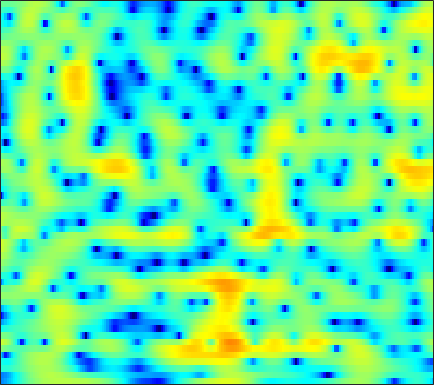

Source data for this figure (header and first rows):
-12.578, -12.008, -11.09, -10.044, -9.2157, -8.0884, -6.9679, -6.1426, -5.0802, -4.0734, -3.1414, -2.4938, -1.6997, -0.97855, -0.48565, 0.10725, 0.62799, 0.97092, 1.3723, 1.7096, 1.9875, 2.158, 2.3388, 2.4748
-12.62, -12.52, -11.92, -10.87, -9.913, -8.544, -7.18, -6.197, -4.965, -3.833, -2.803, -2.097, -1.244, -0.4855, 0.02307, 0.6241, 1.14, 1.474, 1.848, 2.143, 2.363, 2.48, 2.576, 2.604
-4.493, -4.493, -4.402, -4.201, -3.978, -3.598, -3.138, -2.754, -2.204, -1.632, -1.058, -0.6353, -0.0947, 0.4065, 0.7488, 1.156, 1.5, 1.711, 1.927, 2.068, 2.127, 2.117, 2.032, 1.858
-5.229, -5.705, -6.04, -5.957, -5.628, -4.927, -4.07, -3.385, -2.482, -1.629, -0.8447, -0.3075, 0.3413, 0.9075, 1.274, 1.69, 2.022, 2.215, 2.397, 2.493, 2.493, 2.432, 2.259, 1.973
-9.008, -12.64, -18.11, -14.75, -11.07, -7.689, -5.389, -4.089, -2.724, -1.65, -0.7883, -0.2407, 0.3809, 0.9014, 1.233, 1.602, 1.901, 2.079, 2.274, 2.416, 2.505, 2.53, 2.496, 2.37
0.6782, -0.01358, -0.7788, -1.338, -1.634, -1.914, -2.129, -2.263, -2.374, -2.324, -2.111, -1.851, -1.433, -1.035, -0.7895, -0.6032, -0.5849, -0.667, -0.828, -0.9084, -0.7099, -0.3613, 0.3077, 1.061
3.788, 3.253, 2.434, 1.435, 0.5285, -0.9944, -3.064, -5.199, -9.5, -18.23, -16.92, -10.6, -6.261, -3.939, -2.953, -2.403, -2.684, -3.517, -5.742, -10.23, -17.75, -11.98, -5.285, -1.445
-0.08654, -0.2283, -0.5176, -0.9333, -1.324, -1.945, -2.663, -3.219, -3.872, -4.232, -4.158, -3.835, -3.2, -2.48, -1.997, -1.511, -1.2, -1.085, -0.9996, -0.8961, -0.622, -0.2507, 0.4275, 1.222
-5.844, -5.388, -4.86, -4.4, -4.101, -3.776, -3.503, -3.323, -3.087, -2.816, -2.496, -2.229, -1.847, -1.439, -1.115, -0.6966, -0.2942, -0.00556, 0.3857, 0.7707, 1.16, 1.452, 1.836, 2.195
-11.39, -10.3, -8.94, -7.672, -6.826, -5.851, -5.03, -4.504, -3.92, -3.431, -3.015, -2.715, -2.314, -1.9, -1.571, -1.101, -0.5824, -0.1745, 0.3895, 0.9406, 1.465, 1.831, 2.273, 2.647
-18.96, -15.9, -12.35, -9.643, -8.101, -6.552, -5.447, -4.851, -4.327, -4.093, -4.082, -4.154, -4.253, -4.232, -4.024, -3.447, -2.561, -1.781, -0.6996, 0.3379, 1.274, 1.884, 2.571, 3.118
-10.25, -9.129, -7.344, -5.718, -4.74, -3.756, -3.131, -2.927, -3.002, -3.522, -4.603, -5.914, -8.652, -13.23, -17.42, -13.18, -7.702, -4.91, -2.247, -0.3336, 1.102, 1.944, 2.812, 3.446
-1.304, -1.267, -1.086, -0.8273, -0.6442, -0.4224, -0.3079, -0.3494, -0.5957, -1.081, -1.789, -2.491, -3.543, -4.443, -4.759, -4.353, -3.192, -2.192, -0.9382, 0.1018, 0.8864, 1.327, 1.762, 2.057
0.9893, 0.7972, 0.6571, 0.6182, 0.652, 0.73, 0.7971, 0.8543, 0.8903, 0.8724, 0.8221, 0.7663, 0.6772, 0.5939, 0.5646, 0.56, 0.5703, 0.5373, 0.4082, 0.1498, -0.2821, -0.713, -1.359, -1.931
-0.6449, -0.838, -0.818, -0.615, -0.4148, -0.1457, 0.143, 0.4264, 0.8896, 1.406, 1.91, 2.271, 2.684, 2.989, 3.12, 3.144, 2.923, 2.592, 1.862, 0.7128, -0.9879, -2.759, -6.16, -11.6
-13.04, -9.036, -6.054, -4.759, -4.495, -4.7, -4.994, -4.864, -3.757, -1.931, -0.03568, 1.208, 2.561, 3.547, 4.05, 4.425, 4.483, 4.317, 3.793, 2.891, 1.625, 0.4404, -1.37, -3.138
-4.411, -4.633, -4.798, -5.344, -6.259, -8.409, -12.29, -15.45, -11.54, -6.464, -3.01, -1.114, 0.7595, 2.11, 2.85, 3.518, 3.893, 3.988, 3.896, 3.591, 3.087, 2.608, 1.889, 1.099
-0.3401, -0.9075, -1.615, -2.308, -2.82, -3.457, -3.866, -3.902, -3.583, -2.827, -1.859, -1.101, -0.1536, 0.6793, 1.207, 1.781, 2.191, 2.384, 2.514, 2.514, 2.368, 2.182, 1.837, 1.396
1.217, 0.7787, 0.1875, -0.3976, -0.8085, -1.316, -1.695, -1.896, -2.027, -1.99, -1.78, -1.544, -1.129, -0.6668, -0.3088, 0.1578, 0.5664, 0.8323, 1.113, 1.291, 1.384, 1.392, 1.321, 1.168
2.475, 2.038, 1.381, 0.6696, 0.1044, -0.6682, -1.476, -2.073, -2.764, -3.304, -3.564, -3.531, -3.186, -2.607, -2.093, -1.412, -0.7873, -0.361, 0.1142, 0.4795, 0.7705, 0.9369, 1.094, 1.183
3.772, 3.224, 2.424, 1.525, 0.7551, -0.4297, -1.922, -3.268, -5.486, -8.173, -10.35, -10.19, -8.014, -5.668, -4.245, -2.806, -1.769, -1.207, -0.6464, -0.1992, 0.1664, 0.4176, 0.7467, 1.056
4.239, 3.495, 2.663, 1.958, 1.439, 0.626, -0.4578, -1.618, -3.739, -6.471, -8.919, -8.826, -6.495, -4.265, -3.103, -2.119, -1.67, -1.632, -1.794, -1.942, -1.881, -1.609, -0.9829, -0.2413
0.7299, -1.586, -2.41, -0.6976, 0.6608, 1.88, 2.498, 2.616, 2.481, 2.208, 1.938, 1.812, 1.702, 1.567, 1.322, 0.6646, -0.5862, -2.01, -4.909, -9.526, -12.85, -9.73, -5.663, -3.18
-0.2584, -2.5, -3.082, -1.172, 0.3563, 1.935, 2.903, 3.387, 3.756, 3.862, 3.811, 3.677, 3.353, 2.85, 2.337, 1.37, 0.02585, -1.256, -3.311, -5.409, -6.633, -6.558, -5.834, -5.375
2.982, 2.394, 1.887, 1.738, 1.778, 1.954, 2.131, 2.252, 2.35, 2.351, 2.269, 2.148, 1.921, 1.583, 1.263, 0.7176, 0.07096, -0.5073, -1.297, -2.114, -2.886, -3.439, -4.255, -5.291
3.111, 2.679, 2.213, 1.863, 1.659, 1.415, 1.238, 1.098, 0.9139, 0.7755, 0.6628, 0.6034, 0.5734, 0.5604, 0.5452, 0.5015, 0.3963, 0.2673, 0.02566, -0.3141, -0.7385, -1.131, -1.758, -2.493
1.532, 1.177, 0.8394, 0.5603, 0.3653, 0.05163, -0.3643, -0.747, -1.313, -1.842, -2.153, -2.136, -1.782, -1.117, -0.5514, 0.1793, 0.7677, 1.117, 1.4, 1.526, 1.477, 1.347, 1.065, 0.673
-3.457, -3.356, -2.807, -2.219, -1.957, -1.919, -2.424, -3.147, -4.789, -7.432, -10.93, -11.9, -8.469, -4.712, -2.572, -0.4703, 1.024, 1.827, 2.583, 3.032, 3.231, 3.244, 3.108, 2.818
-21.74, -12.36, -7.44, -4.831, -3.707, -2.921, -2.829, -3.165, -4.177, -5.75, -7.319, -7.434, -5.676, -3.133, -1.428, 0.3871, 1.774, 2.526, 3.245, 3.643, 3.79, 3.741, 3.488, 3.056
-6.62, -6.034, -4.871, -3.638, -2.838, -2.081, -1.56, -1.402, -1.254, -1.181, -1.009, -0.7476, -0.169, 0.5851, 1.192, 1.948, 2.571, 2.925, 3.209, 3.269, 3.11, 2.841, 2.296, 1.543
-4.667, -3.834, -2.825, -1.973, -1.449, -0.8539, -0.4228, -0.1502, 0.1425, 0.4415, 0.7828, 1.057, 1.482, 1.912, 2.23, 2.605, 2.828, 2.899, 2.806, 2.515, 1.991, 1.47, 0.6045, -0.4588
-3.043, -2.015, -1.022, -0.404, -0.1223, 0.07939, 0.1003, 0.1159, 0.1035, 0.2195, 0.5204, 0.8869, 1.458, 2.065, 2.461, 2.856, 3.047, 3.004, 2.703, 2.079, 1.143, 0.2368, -1.166, -2.652
1.004, 1.264, 1.452, 1.375, 1.147, 0.5337, -0.4109, -1.352, -2.745, -3.735, -3.425, -2.28, -0.4069, 1.295, 2.284, 3.175, 3.65, 3.69, 3.364, 2.512, 1.11, -0.4454, -3.331, -7.636
2.051, 1.868, 1.506, 1.012, 0.5004, -0.5306, -2.041, -3.856, -7.38, -13.7, -12.56, -7.31, -2.891, -0.1269, 1.301, 2.584, 3.272, 3.469, 3.314, 2.716, 1.653, 0.5492, -1.341, -3.495
-0.8903, -1.249, -1.656, -1.987, -2.218, -2.501, -2.879, -3.143, -3.537, -3.577, -3.093, -2.353, -1.122, 0.08373, 0.8416, 1.623, 2.087, 2.253, 2.218, 1.96, 1.499, 1.094, 0.503, 0.01688
-5.394, -6.263, -6.9, -6.728, -6.131, -5.017, -3.918, -3.111, -2.219, -1.39, -0.6113, -0.07298, 0.6021, 1.174, 1.515, 1.81, 1.933, 1.896, 1.731, 1.44, 1.106, 0.8492, 0.5898, 0.4357
-10.04, -13.89, -26.72, -17.25, -11.45, -7.136, -4.255, -2.725, -1.018, 0.2573, 1.257, 1.834, 2.391, 2.714, 2.813, 2.735, 2.43, 2.053, 1.396, 0.6146, -0.1559, -0.6486, -1.044, -1.097
-6.644, -7.579, -8.079, -7.323, -6.092, -4.035, -2.032, -0.7086, 0.8252, 2.062, 2.998, 3.526, 3.97, 4.118, 4.013, 3.591, 2.787, 1.934, 0.3593, -1.716, -4.32, -6.346, -7.943, -7.048
-5.94, -6.113, -5.804, -4.864, -3.847, -2.344, -0.781, 0.3734, 1.726, 2.87, 3.747, 4.217, 4.591, 4.655, 4.479, 3.925, 2.965, 1.934, 0.05868, -2.574, -6.25, -9.843, -13.35, -10.97
-12.83, -13.49, -11.6, -8.421, -6.214, -3.685, -1.562, -0.2103, 1.322, 2.562, 3.512, 4.023, 4.441, 4.563, 4.478, 4.079, 3.392, 2.671, 1.494, 0.08316, -1.433, -2.492, -3.724, -4.662
-16.43, -17.68, -14.68, -10.49, -7.938, -5.074, -2.788, -1.307, 0.272, 1.56, 2.538, 3.082, 3.581, 3.8, 3.8, 3.6, 3.182, 2.731, 2.007, 1.187, 0.3113, -0.3264, -1.144, -1.924
-12.13, -11.57, -10.25, -8.43, -6.897, -4.935, -3.106, -1.85, -0.4159, 0.7609, 1.676, 2.201, 2.686, 2.936, 2.951, 2.797, 2.428, 2.05, 1.408, 0.6909, -0.01405, -0.5058, -0.9982, -1.289
-15.5, -13.06, -10.32, -7.918, -6.351, -4.423, -2.71, -1.662, -0.3439, 0.7047, 1.557, 2.047, 2.477, 2.683, 2.682, 2.436, 1.933, 1.387, 0.4255, -0.7688, -2.069, -2.956, -3.673, -3.478
-15.24, -12.6, -9.639, -7.313, -5.77, -4.04, -2.563, -1.58, -0.4497, 0.5186, 1.311, 1.792, 2.264, 2.492, 2.515, 2.273, 1.702, 0.9999, -0.3566, -2.369, -5.489, -9.245, -19.72, -13.29
-11.34, -10.16, -8.488, -6.993, -5.987, -4.866, -3.929, -3.226, -2.404, -1.519, -0.6767, -0.0846, 0.6226, 1.133, 1.335, 1.396, 1.13, 0.7104, -0.1474, -1.349, -2.786, -3.829, -4.628, -4.037
-11.01, -9.467, -7.966, -6.976, -6.651, -6.491, -6.647, -6.849, -6.718, -5.876, -4.388, -3.182, -1.736, -0.5636, 0.0661, 0.5981, 0.7935, 0.7493, 0.4644, -0.002382, -0.509, -0.7806, -0.9239, -0.6483
-6.349, -5.484, -4.827, -4.792, -5.2, -6.511, -9.007, -12.61, -23.12, -15.63, -8.569, -5.478, -2.684, -0.8162, 0.2008, 1.065, 1.498, 1.554, 1.296, 0.713, -0.1556, -0.9312, -1.813, -2.105
-0.3636, -0.3055, -0.4681, -0.9778, -1.553, -2.731, -4.252, -5.272, -6.231, -5.894, -4.455, -3.161, -1.524, -0.09587, 0.7653, 1.62, 2.078, 2.123, 1.762, 0.8145, -0.9129, -3.011, -7.879, -22.58
2.276, 2.099, 1.68, 1.071, 0.5081, -0.4387, -1.531, -2.265, -3.228, -3.971, -4.129, -3.816, -2.95, -1.699, -0.7527, 0.3392, 1.136, 1.456, 1.51, 1.1, 0.2585, -0.6001, -1.833, -2.568
3.287, 3.067, 2.638, 2.035, 1.397, 0.3442, -1.056, -2.394, -4.689, -7.881, -12.18, -13.31, -9.112, -5.191, -3.03, -0.9513, 0.4638, 1.198, 1.789, 2.014, 1.965, 1.806, 1.522, 1.214
2.628, 2.526, 2.263, 1.808, 1.325, 0.4819, -0.6585, -1.754, -3.613, -5.864, -8.01, -8.346, -6.655, -4.166, -2.57, -0.8288, 0.4163, 1.097, 1.725, 2.099, 2.258, 2.258, 2.124, 1.842
0.5212, 0.6416, 0.6751, 0.5654, 0.4188, 0.09838, -0.3218, -0.7079, -1.235, -1.716, -1.999, -2, -1.694, -1.15, -0.6749, -0.0766, 0.4243, 0.7035, 0.978, 1.149, 1.236, 1.257, 1.215, 1.093
-1.805, -1.453, -1.101, -0.8246, -0.6623, -0.4841, -0.3263, -0.2235, -0.08014, 0.0568, 0.2026, 0.2976, 0.432, 0.5184, 0.5592, 0.5101, 0.372, 0.2145, -0.0439, -0.2912, -0.4302, -0.4246, -0.2724, -0.01661
-3.741, -3.337, -2.946, -2.581, -2.259, -1.647, -0.9052, -0.3024, 0.4496, 1.107, 1.608, 1.868, 2.024, 1.965, 1.75, 1.235, 0.4051, -0.4236, -1.795, -3.259, -4.246, -4.24, -3.252, -1.835
-4.998, -5.361, -6.351, -7.44, -7.455, -5.86, -3.444, -1.76, 0.0916, 1.486, 2.458, 2.952, 3.287, 3.274, 3.002, 2.279, 1.02, -0.3811, -3.149, -7.816, -19.24, -17.42, -7.575, -3.388
-5.032, -6.21, -8.963, -13.89, -16.92, -10.82, -5.83, -3.226, -0.7858, 0.9123, 2.113, 2.721, 3.225, 3.373, 3.272, 2.819, 2.036, 1.225, -0.08658, -1.477, -2.465, -2.639, -2.124, -1.222
-2.929, -3.414, -4.07, -4.484, -4.416, -3.77, -2.642, -1.7, -0.4864, 0.5686, 1.432, 1.944, 2.449, 2.747, 2.841, 2.786, 2.55, 2.264, 1.782, 1.25, 0.7404, 0.3992, -0.02403, -0.4567
-1.048, -1.136, -1.239, -1.297, -1.273, -1.166, -0.938, -0.7415, -0.3764, 0.07381, 0.5595, 0.9692, 1.502, 2, 2.297, 2.594, 2.717, 2.706, 2.548, 2.247, 1.796, 1.354, 0.5926, -0.443
